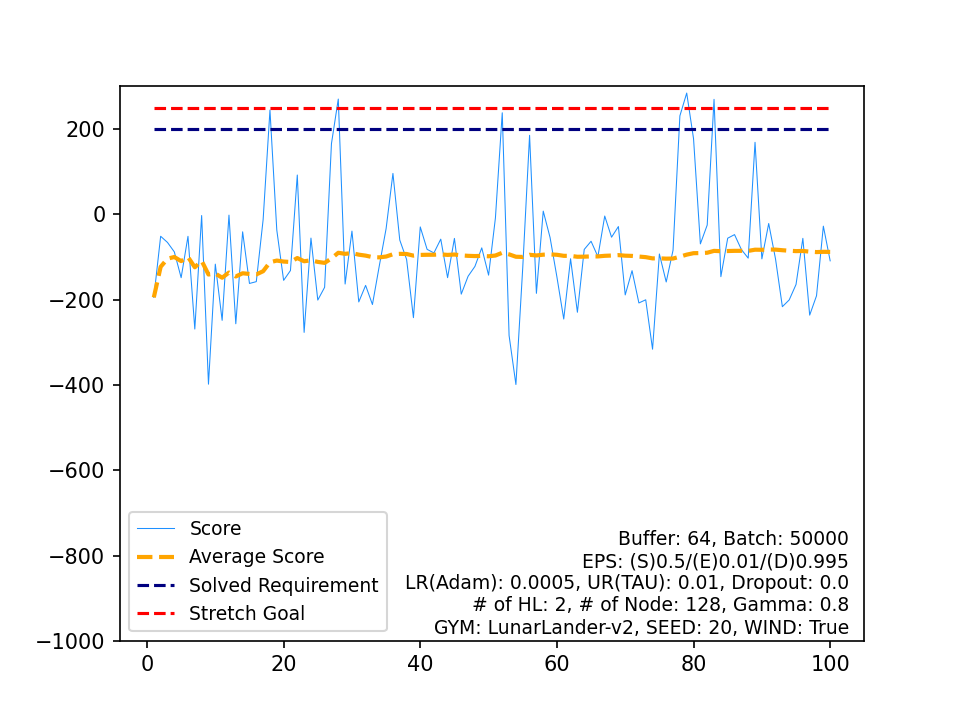

Values plotted in this chart, from the file beside it:
, Score, Average Score, Timestamp, Solved Requirement, Stretch Goal
0, -194.8, -194.8, 101, 200, 250
1, -51.43, -123.1, 289, 200, 250
2, -65.89, -104, 203, 200, 250
3, -88.01, -100, 388, 200, 250
4, -148.5, -109.7, 588, 200, 250
5, -51.57, -100, 244, 200, 250
6, -269, -124.2, 388, 200, 250
7, -2.785, -109, 95, 200, 250
8, -398.3, -141.1, 910, 200, 250
9, -116.8, -138.7, 669, 200, 250
10, -248.6, -148.7, 441, 200, 250
11, -1.834, -136.5, 316, 200, 250
12, -256.6, -145.7, 289, 200, 250
13, -41, -138.2, 153, 200, 250
14, -162.1, -139.8, 614, 200, 250
15, -157.8, -140.9, 275, 200, 250
16, -12.49, -133.4, 230, 200, 250
17, 244.5, -112.4, 482, 200, 250
18, -36.98, -108.4, 225, 200, 250
19, -154.8, -110.7, 869, 200, 250
20, -131.8, -111.7, 243, 200, 250
21, 92.18, -102.5, 743, 200, 250
22, -276.8, -110, 340, 200, 250
23, -55.71, -107.8, 184, 200, 250
24, -201, -111.5, 117, 200, 250
25, -171.1, -113.8, 446, 200, 250
26, 165.7, -103.5, 779, 200, 250
27, 270.3, -90.11, 353, 200, 250
28, -163.4, -92.63, 614, 200, 250
29, -39.31, -90.86, 169, 200, 250
30, -205.4, -94.55, 323, 200, 250
31, -166.6, -96.8, 797, 200, 250
32, -211.5, -100.3, 358, 200, 250
33, -121.1, -100.9, 999, 200, 250
34, -33.5, -98.96, 198, 200, 250
35, 95.93, -93.55, 586, 200, 250
36, -60.32, -92.65, 233, 200, 250
37, -105.8, -93, 274, 200, 250
38, -242.3, -96.82, 474, 200, 250
39, -29.53, -95.14, 171, 200, 250
40, -82.1, -94.82, 573, 200, 250
41, -90.47, -94.72, 420, 200, 250
42, -58.16, -93.87, 226, 200, 250
43, -148.5, -95.11, 558, 200, 250
44, -56.42, -94.25, 243, 200, 250
45, -187.1, -96.27, 276, 200, 250
46, -145.2, -97.31, 999, 200, 250
47, -122.1, -97.83, 829, 200, 250
48, -78.64, -97.44, 999, 200, 250
49, -142.6, -98.34, 999, 200, 250
50, -8.558, -96.58, 220, 200, 250
51, 238.1, -90.14, 412, 200, 250
52, -284.1, -93.8, 999, 200, 250
53, -399, -99.46, 904, 200, 250
54, -124.9, -99.92, 999, 200, 250
55, 185.3, -94.82, 688, 200, 250
56, -185.3, -96.41, 304, 200, 250
57, 7.534, -94.62, 233, 200, 250
58, -54.41, -93.94, 170, 200, 250
59, -146.8, -94.82, 330, 200, 250
... 40 more rows
